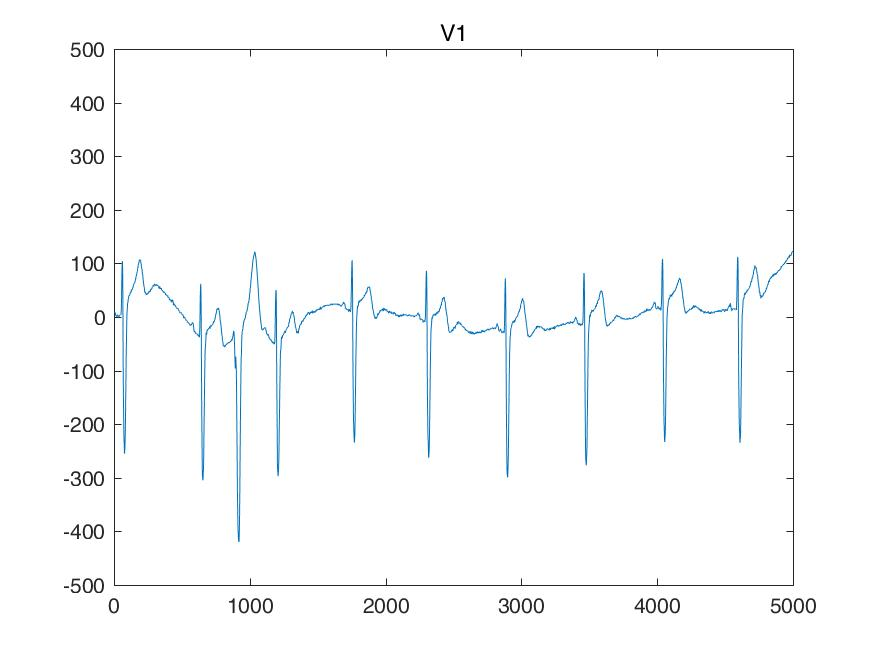

Source data for this figure (header and first rows):
I, II, III, aVR, aVL, aVF, V1, V2, V3, V4, V5, V6, 
-14, -4, 9, 9, -12, 2, 43, -43, -102, -126, -78, -78, 
-14, -4, 9, 9, -12, 2, 43, -43, -102, -136, -87, -78, 
-14, -4, 9, 9, -12, 2, 48, -43, -102, -136, -78, -78, 
-9, -4, 4, 7, -7, 0, 48, -43, -112, -136, -78, -73, 
-9, -9, 0, 9, -4, -4, 43, -43, -112, -141, -87, -73, 
-4, 0, 4, 2, -4, 2, 43, -43, -107, -141, -87, -73, 
-4, -14, -9, 9, 2, -12, 39, -43, -97, -136, -87, -73, 
-4, -14, -9, 9, 2, -12, 39, -39, -97, -126, -82, -63, 
-9, -29, -19, 19, 4, -24, 39, -39, -87, -126, -82, -73, 
-9, -29, -19, 19, 4, -24, 24, -48, -97, -131, -82, -73, 
-19, -29, -9, 24, -4, -19, 19, -53, -97, -131, -82, -73, 
-24, -29, -4, 26, -9, -17, 9, -58, -97, -131, -82, -73, 
-24, -29, -4, 26, -9, -17, 19, -48, -87, -126, -73, -68, 
-19, -29, -9, 24, -4, -19, 19, -53, -92, -126, -73, -63, 
-19, -29, -9, 24, -4, -19, 14, -58, -97, -126, -73, -63, 
-19, -34, -14, 26, -2, -24, 14, -63, -102, -126, -78, -58, 
-19, -29, -9, 24, -4, -19, 4, -68, -107, -136, -87, -63, 
-14, -34, -19, 24, 2, -26, 4, -73, -117, -141, -87, -63, 
-14, -34, -19, 24, 2, -26, 4, -82, -122, -141, -92, -63, 
-14, -29, -14, 21, 0, -21, 4, -87, -126, -146, -92, -63, 
-14, -39, -24, 26, 4, -31, 4, -78, -126, -146, -92, -58, 
-19, -43, -24, 31, 2, -34, 4, -78, -126, -151, -87, -63, 
-24, -43, -19, 34, -2, -31, 4, -78, -126, -151, -92, -68, 
-39, -43, -4, 41, -17, -24, 4, -78, -126, -151, -87, -78, 
-63, -39, 24, 51, -43, -7, 19, -68, -122, -151, -87, -78, 
-63, -43, 19, 53, -41, -12, 19, -73, -126, -156, -92, -87, 
-63, -43, 19, 53, -41, -12, 19, -78, -126, -161, -97, -87, 
-63, -48, 14, 56, -39, -17, 19, -82, -131, -161, -102, -92, 
-73, -48, 24, 61, -48, -12, 14, -92, -141, -170, -107, -107, 
-73, -53, 19, 63, -46, -17, 14, -92, -146, -175, -112, -112, 
-73, -53, 19, 63, -46, -17, 14, -92, -151, -180, -122, -117, 
-73, -53, 19, 63, -46, -17, 14, -92, -161, -185, -126, -122, 
-73, -53, 19, 63, -46, -17, 9, -97, -151, -185, -112, -126, 
-73, -53, 19, 63, -46, -17, 9, -97, -151, -185, -112, -112, 
-73, -53, 19, 63, -46, -17, 0, -97, -151, -185, -112, -107, 
-73, -48, 24, 61, -48, -12, 0, -97, -151, -195, -112, -102, 
-73, -39, 34, 56, -53, -2, 9, -97, -141, -175, -122, -112, 
-73, -34, 39, 53, -56, 2, 14, -97, -136, -175, -112, -112, 
-73, -34, 39, 53, -56, 2, 14, -97, -136, -175, -112, -112, 
-78, -39, 39, 58, -58, 0, 14, -97, -136, -170, -112, -112, 
-68, -39, 29, 53, -48, -4, 14, -92, -136, -180, -122, -112, 
-63, -39, 24, 51, -43, -7, 14, -92, -136, -180, -122, -112, 
-63, -43, 19, 53, -41, -12, 14, -92, -136, -180, -122, -112, 
-68, -43, 24, 56, -46, -9, 14, -92, -131, -175, -117, -112, 
-73, -58, 14, 65, -43, -21, 19, -82, -122, -165, -107, -102, 
-73, -63, 9, 68, -41, -26, 19, -82, -122, -165, -107, -102, 
-73, -58, 14, 65, -43, -21, 19, -82, -122, -165, -107, -102, 
-73, -63, 9, 68, -41, -26, 24, -82, -122, -165, -107, -97, 
-87, -43, 43, 65, -65, 0, 19, -92, -131, -175, -117, -107, 
-78, -53, 24, 65, -51, -14, 19, -92, -131, -175, -117, -102, 
-78, -58, 19, 68, -48, -19, 24, -92, -122, -175, -117, -102, 
-87, -39, 48, 63, -68, 4, 43, -78, -122, -180, -117, -107, 
-82, -14, 68, 48, -75, 26, 82, -29, -112, -175, -126, -122, 
-102, -14, 87, 58, -95, 36, 126, 29, -82, -156, -131, -126, 
-146, -39, 107, 92, -126, 34, 195, 82, -43, -136, -136, -151, 
-180, -34, 146, 107, -163, 56, 283, 180, 29, -107, -156, -180, 
-170, 19, 190, 75, -180, 104, 361, 307, 136, -39, -146, -190, 
-156, 82, 239, 36, -197, 161, 429, 453, 263, 58, -107, -175, 
-161, 146, 307, 7, -234, 226, 478, 610, 419, 195, -24, -131, 
-146, 204, 351, -29, -248, 278, 507, 741, 610, 361, 87, -78, 
... 4,940 more rows
